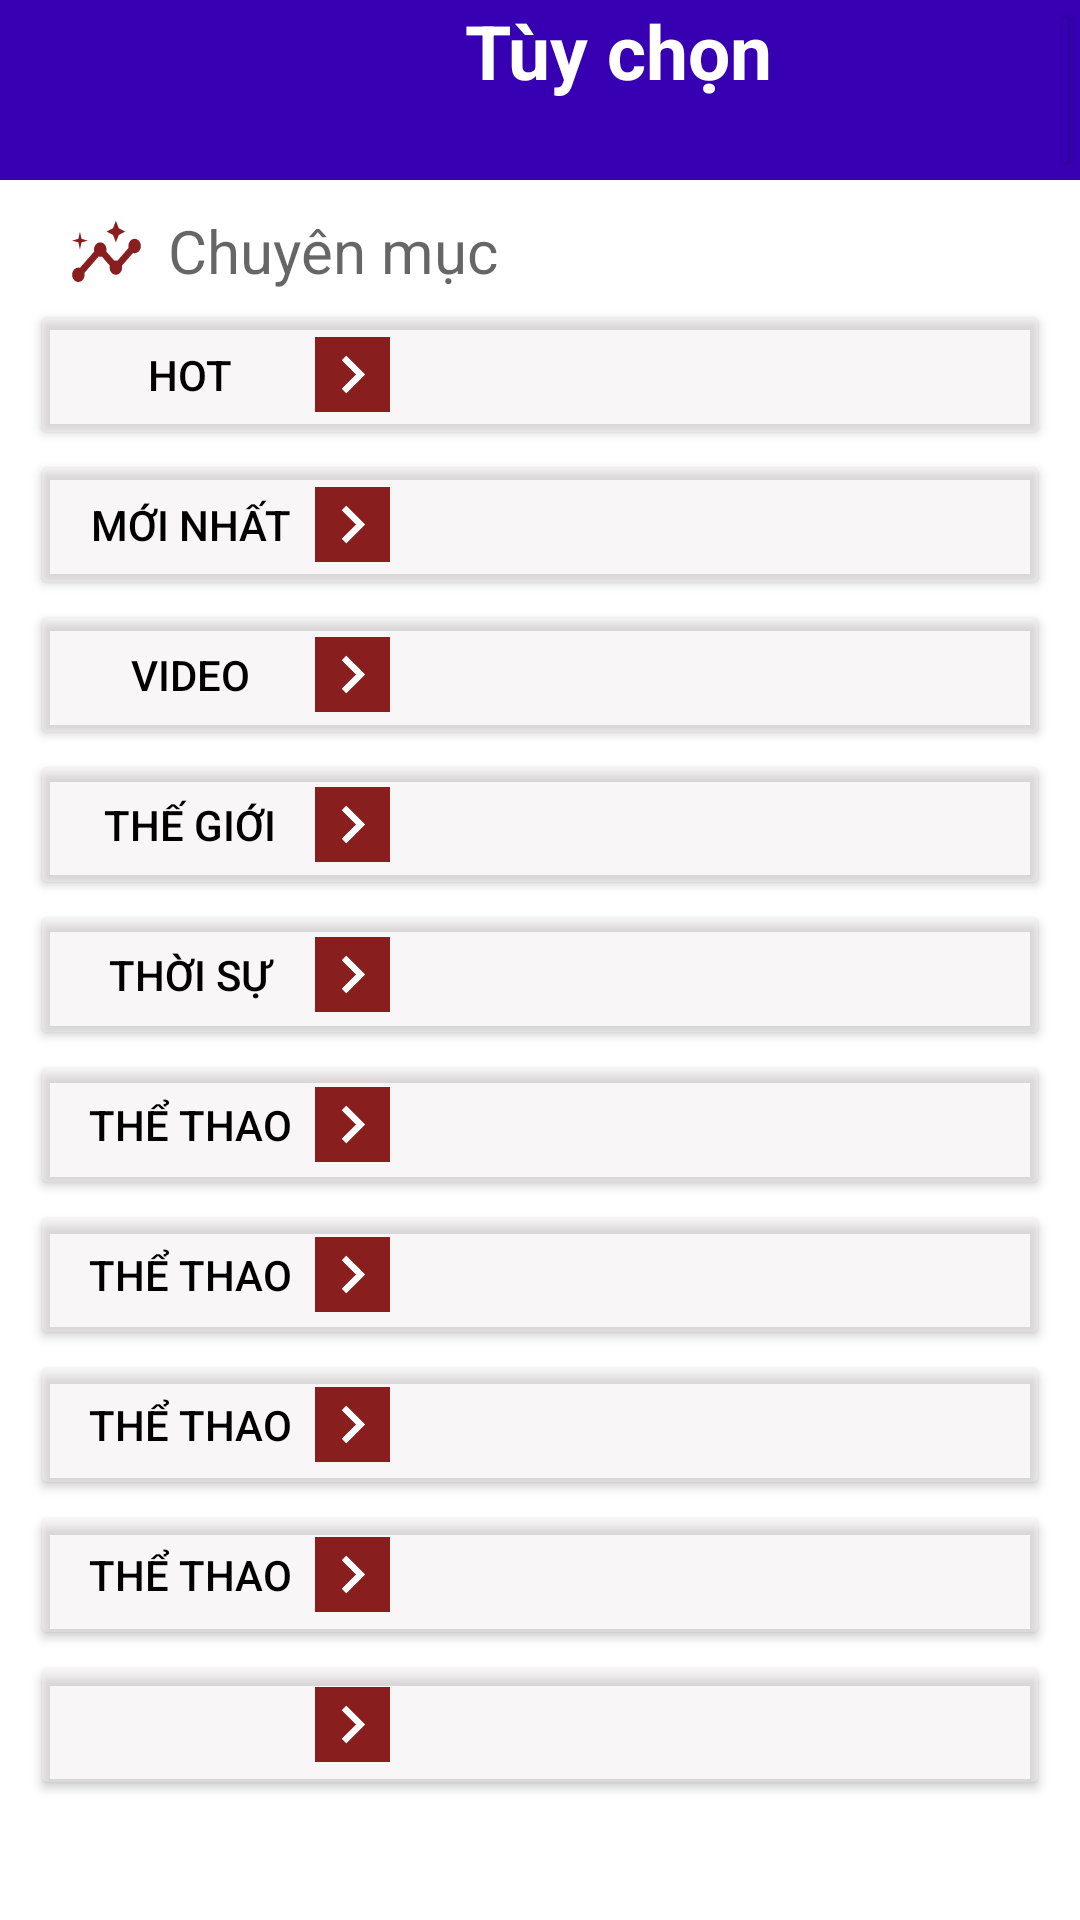

Android layout source for this screen:
<!-- AndroidManifest.xml: application theme Theme.MyApplication -->
<!-- res/layout/activity_tuychon.xml -->
<?xml version="1.0" encoding="utf-8"?>
<androidx.constraintlayout.widget.ConstraintLayout xmlns:android="http://schemas.android.com/apk/res/android"
    xmlns:app="http://schemas.android.com/apk/res-auto"
    xmlns:tools="http://schemas.android.com/tools"
    android:layout_width="match_parent"
    android:layout_height="match_parent"
    tools:context=".tuychon">
    <LinearLayout
        android:layout_width="match_parent"
        android:layout_height="60dp"
        app:layout_constraintTop_toTopOf="parent"
        android:background="@color/purple_700"
        android:gravity="center_horizontal"
        android:id="@+id/headerTC">
        
        <TextView
            android:layout_width="350dp"
            android:layout_height="match_parent"
            app:layout_constraintTop_toTopOf="parent"
            android:text="Tùy chọn"
            android:textColor="@color/white"
            android:paddingLeft="155dp"
            android:textSize="25sp"
            android:textStyle="bold"
            />

        <Button
            android:id="@+id/btback2"
            android:layout_width="match_parent"
            android:layout_height="match_parent"
            android:drawableEnd="@drawable/baseline_arrow_right_alt_24"
            android:backgroundTint="@color/purple_700"
            />
    </LinearLayout>

    <ScrollView
        android:layout_width="match_parent"
        android:layout_height="wrap_content"
        app:layout_constraintTop_toBottomOf="@+id/headerTC"
        android:layout_margin="10dp">
        <LinearLayout
            android:layout_width="match_parent"
            android:layout_height="match_parent"
            android:orientation="vertical">

            <TextView
                android:layout_width="wrap_content"
                android:layout_height="wrap_content"
                android:layout_marginLeft="13dp"
                android:hint="Chuyên mục"
                android:drawableStart="@drawable/baseline_insights_24"
                android:textSize="20dp"
                android:drawablePadding="8dp"
                />
            <Button
                android:layout_width="match_parent"
                android:layout_height="50dp"
                android:backgroundTint="#56EAE3E3"
                android:paddingRight="220dp"
                android:text="Hot"
                android:textColor="@color/black"
                android:drawableRight="@drawable/baseline_chevron_right_24"
                android:drawableTintMode="add"
                />
            <Button
                android:layout_width="match_parent"
                android:layout_height="50dp"
                android:backgroundTint="#56EAE3E3"
                android:paddingRight="220dp"
                android:text="Mới nhất"
                android:textColor="@color/black"
                android:drawableRight="@drawable/baseline_chevron_right_24"
                android:drawableTintMode="add"
                />
            <Button
                android:layout_width="match_parent"
                android:layout_height="50dp"
                android:backgroundTint="#56EAE3E3"
                android:paddingRight="220dp"
                android:text="Video"
                android:textColor="@color/black"
                android:drawableRight="@drawable/baseline_chevron_right_24"
                android:drawableTintMode="add"
                />
            <Button
                android:layout_width="match_parent"
                android:layout_height="50dp"
                android:backgroundTint="#56EAE3E3"
                android:paddingRight="220dp"
                android:text="Thế giới"
                android:textColor="@color/black"
                android:drawableRight="@drawable/baseline_chevron_right_24"
                android:drawableTintMode="add"
                />
            <Button
                android:layout_width="match_parent"
                android:layout_height="50dp"
                android:backgroundTint="#56EAE3E3"
                android:paddingRight="220dp"
                android:text="Thời sự"
                android:textColor="@color/black"
                android:drawableRight="@drawable/baseline_chevron_right_24"
                android:drawableTintMode="add"
                />
            <Button
                android:layout_width="match_parent"
                android:layout_height="50dp"
                android:backgroundTint="#56EAE3E3"
                android:paddingRight="220dp"
                android:text="Thể thao"
                android:textColor="@color/black"
                android:drawableRight="@drawable/baseline_chevron_right_24"
                android:drawableTintMode="add"
                />
            <Button
                android:layout_width="match_parent"
                android:layout_height="50dp"
                android:backgroundTint="#56EAE3E3"
                android:paddingRight="220dp"
                android:text="Thể thao"
                android:textColor="@color/black"
                android:drawableRight="@drawable/baseline_chevron_right_24"
                android:drawableTintMode="add"
                />
            <Button
                android:layout_width="match_parent"
                android:layout_height="50dp"
                android:backgroundTint="#56EAE3E3"
                android:paddingRight="220dp"
                android:text="Thể thao"
                android:textColor="@color/black"
                android:drawableRight="@drawable/baseline_chevron_right_24"
                android:drawableTintMode="add"
                />
            <Button
                android:layout_width="match_parent"
                android:layout_height="50dp"
                android:backgroundTint="#56EAE3E3"
                android:paddingRight="220dp"
                android:text="Thể thao"
                android:textColor="@color/black"
                android:drawableRight="@drawable/baseline_chevron_right_24"
                android:drawableTintMode="add"
                />
            <Button
                android:layout_width="match_parent"
                android:layout_height="50dp"
                android:backgroundTint="#56EAE3E3"
                android:paddingRight="220dp"
                android:text=""
                android:textColor="@color/black"
                android:drawableRight="@drawable/baseline_chevron_right_24"
                android:drawableTintMode="add"
                />


        </LinearLayout>


    </ScrollView>
    

</androidx.constraintlayout.widget.ConstraintLayout>
<!-- resources referenced by this layout -->
<resources>
  <color name="black">#FF000000</color>
  <color name="purple_700">#FF3700B3</color>
  <color name="white">#FFFFFFFF</color>
  <!-- drawable baseline_arrow_right_alt_24 (drawable) -->
  <vector android:autoMirrored="true" android:height="33dp"
      android:tint="#FFFFFF" android:viewportHeight="24"
      android:viewportWidth="24" android:width="33dp" xmlns:android="http://schemas.android.com/apk/res/android">
      <path android:fillColor="@android:color/white" android:pathData="M16.01,11H4v2h12.01v3L20,12l-3.99,-4z"/>
  </vector>
  <!-- drawable baseline_chevron_right_24 (drawable) -->
  <vector android:height="25dp" android:tint="#891E1E"
      android:viewportHeight="24" android:viewportWidth="24"
      android:width="25dp" xmlns:android="http://schemas.android.com/apk/res/android">
      <path android:fillColor="@android:color/white" android:pathData="M10,6L8.59,7.41 13.17,12l-4.58,4.59L10,18l6,-6z"/>
  </vector>
  <!-- drawable baseline_insights_24 (drawable) -->
  <vector android:height="30dp" android:tint="#891E1E"
      android:viewportHeight="25" android:viewportWidth="24"
      android:width="25dp" xmlns:android="http://schemas.android.com/apk/res/android">
      <path android:fillColor="@android:color/white" android:pathData="M21,8c-1.45,0 -2.26,1.44 -1.93,2.51l-3.55,3.56c-0.3,-0.09 -0.74,-0.09 -1.04,0l-2.55,-2.55C12.27,10.45 11.46,9 10,9c-1.45,0 -2.27,1.44 -1.93,2.52l-4.56,4.55C2.44,15.74 1,16.55 1,18c0,1.1 0.9,2 2,2c1.45,0 2.26,-1.44 1.93,-2.51l4.55,-4.56c0.3,0.09 0.74,0.09 1.04,0l2.55,2.55C12.73,16.55 13.54,18 15,18c1.45,0 2.27,-1.44 1.93,-2.52l3.56,-3.55C21.56,12.26 23,11.45 23,10C23,8.9 22.1,8 21,8z"/>
      <path android:fillColor="@android:color/white" android:pathData="M15,9l0.94,-2.07l2.06,-0.93l-2.06,-0.93l-0.94,-2.07l-0.92,2.07l-2.08,0.93l2.08,0.93z"/>
      <path android:fillColor="@android:color/white" android:pathData="M3.5,11l0.5,-2l2,-0.5l-2,-0.5l-0.5,-2l-0.5,2l-2,0.5l2,0.5z"/>
  </vector>
  <style name="Theme.MyApplication" parent="Theme.MaterialComponents.DayNight.DarkActionBar">
          
          <item name="colorPrimary">@color/purple_500</item>
          <item name="colorPrimaryVariant">@color/purple_700</item>
          <item name="colorOnPrimary">@color/white</item>
          
          <item name="colorSecondary">@color/teal_200</item>
          <item name="colorSecondaryVariant">@color/teal_700</item>
          <item name="colorOnSecondary">@color/black</item>
          
          <item name="android:statusBarColor">?attr/colorPrimaryVariant</item>
          <item name="android:textColor">@color/pink</item>
      </style>
  <color name="purple_500">#FF6200EE</color>
  <color name="teal_200">#FF03DAC5</color>
  <color name="teal_700">#FF018786</color>
  <color name="pink">#FF00FF</color>
</resources>
